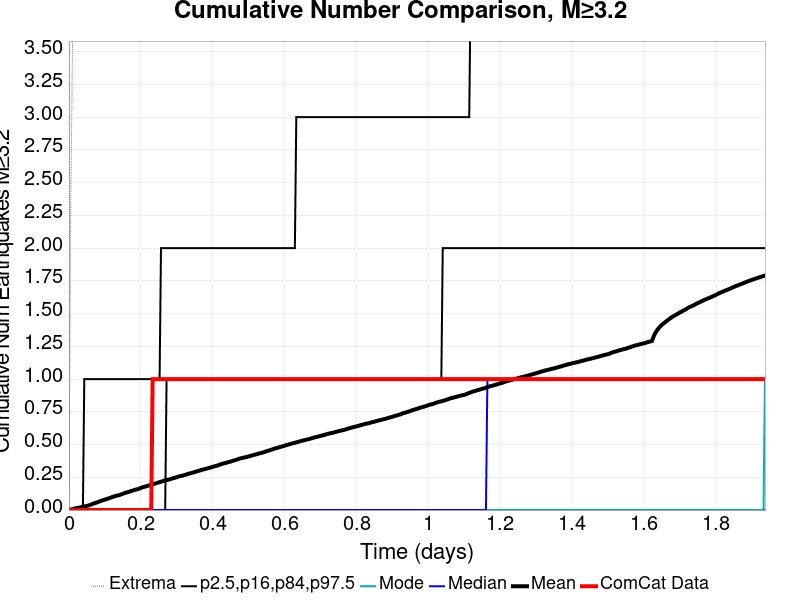

Data behind this chart, as committed beside it:
Time (days), ComCat Data, Simulation Mean, Simulation Median, Simulation Mode, Simulation Minimum, Simulation Maximum, 2.5 %-ile, 16 %-ile, 84 %-ile, 97.5 %-ile
0.0, 0.0, 0.0, 0.0, 0.0, 0.0, 0.0, 0.0, 0.0, 0.0, 0.0
0.00388, 0.0, 0.0029, 0.0, 0.0, 0.0, 2.0, 0.0, 0.0, 0.0, 0.0
0.007759, 0.0, 0.006, 0.0, 0.0, 0.0, 3.0, 0.0, 0.0, 0.0, 0.0
0.01164, 0.0, 0.0084, 0.0, 0.0, 0.0, 4.0, 0.0, 0.0, 0.0, 0.0
0.01552, 0.0, 0.0113, 0.0, 0.0, 0.0, 4.0, 0.0, 0.0, 0.0, 0.0
0.0194, 0.0, 0.0136, 0.0, 0.0, 0.0, 5.0, 0.0, 0.0, 0.0, 0.0
0.02328, 0.0, 0.0154, 0.0, 0.0, 0.0, 5.0, 0.0, 0.0, 0.0, 0.0
0.02716, 0.0, 0.0178, 0.0, 0.0, 0.0, 6.0, 0.0, 0.0, 0.0, 0.0
0.03104, 0.0, 0.0199, 0.0, 0.0, 0.0, 6.0, 0.0, 0.0, 0.0, 0.0
0.03492, 0.0, 0.0226, 0.0, 0.0, 0.0, 6.0, 0.0, 0.0, 0.0, 0.0
0.0388, 0.0, 0.0252, 0.0, 0.0, 0.0, 6.0, 0.0, 0.0, 0.0, 0.0
0.04268, 0.0, 0.0272, 0.0, 0.0, 0.0, 7.0, 0.0, 0.0, 0.0, 1.0
0.04656, 0.0, 0.0297, 0.0, 0.0, 0.0, 7.0, 0.0, 0.0, 0.0, 1.0
0.05044, 0.0, 0.0322, 0.0, 0.0, 0.0, 7.0, 0.0, 0.0, 0.0, 1.0
0.05432, 0.0, 0.0346, 0.0, 0.0, 0.0, 7.0, 0.0, 0.0, 0.0, 1.0
0.0582, 0.0, 0.0384, 0.0, 0.0, 0.0, 7.0, 0.0, 0.0, 0.0, 1.0
0.06207, 0.0, 0.0429, 0.0, 0.0, 0.0, 22.0, 0.0, 0.0, 0.0, 1.0
0.06595, 0.0, 0.0474, 0.0, 0.0, 0.0, 38.0, 0.0, 0.0, 0.0, 1.0
0.06983, 0.0, 0.0509, 0.0, 0.0, 0.0, 48.0, 0.0, 0.0, 0.0, 1.0
0.07371, 0.0, 0.0545, 0.0, 0.0, 0.0, 59.0, 0.0, 0.0, 0.0, 1.0
0.07759, 0.0, 0.0581, 0.0, 0.0, 0.0, 67.0, 0.0, 0.0, 0.0, 1.0
0.08147, 0.0, 0.0619, 0.0, 0.0, 0.0, 73.0, 0.0, 0.0, 0.0, 1.0
0.08535, 0.0, 0.0661, 0.0, 0.0, 0.0, 77.0, 0.0, 0.0, 0.0, 1.0
0.08923, 0.0, 0.0702, 0.0, 0.0, 0.0, 83.0, 0.0, 0.0, 0.0, 1.0
0.09311, 0.0, 0.0736, 0.0, 0.0, 0.0, 86.0, 0.0, 0.0, 0.0, 1.0
0.09699, 0.0, 0.077, 0.0, 0.0, 0.0, 89.0, 0.0, 0.0, 0.0, 1.0
0.1009, 0.0, 0.0805, 0.0, 0.0, 0.0, 96.0, 0.0, 0.0, 0.0, 1.0
0.1048, 0.0, 0.0838, 0.0, 0.0, 0.0, 99.0, 0.0, 0.0, 0.0, 1.0
0.1086, 0.0, 0.0876, 0.0, 0.0, 0.0, 101.0, 0.0, 0.0, 0.0, 1.0
0.1125, 0.0, 0.0911, 0.0, 0.0, 0.0, 107.0, 0.0, 0.0, 0.0, 1.0
0.1164, 0.0, 0.0952, 0.0, 0.0, 0.0, 110.0, 0.0, 0.0, 0.0, 1.0
0.1203, 0.0, 0.0997, 0.0, 0.0, 0.0, 114.0, 0.0, 0.0, 0.0, 1.0
0.1241, 0.0, 0.1021, 0.0, 0.0, 0.0, 116.0, 0.0, 0.0, 0.0, 1.0
0.128, 0.0, 0.1058, 0.0, 0.0, 0.0, 118.0, 0.0, 0.0, 0.0, 1.0
0.1319, 0.0, 0.1092, 0.0, 0.0, 0.0, 119.0, 0.0, 0.0, 0.0, 1.0
0.1358, 0.0, 0.1116, 0.0, 0.0, 0.0, 120.0, 0.0, 0.0, 0.0, 1.0
0.1397, 0.0, 0.1141, 0.0, 0.0, 0.0, 124.0, 0.0, 0.0, 0.0, 1.0
0.1435, 0.0, 0.118, 0.0, 0.0, 0.0, 127.0, 0.0, 0.0, 0.0, 1.0
0.1474, 0.0, 0.1221, 0.0, 0.0, 0.0, 130.0, 0.0, 0.0, 0.0, 1.0
0.1513, 0.0, 0.1262, 0.0, 0.0, 0.0, 134.0, 0.0, 0.0, 0.0, 1.0
0.1552, 0.0, 0.1296, 0.0, 0.0, 0.0, 137.0, 0.0, 0.0, 0.0, 1.0
0.1591, 0.0, 0.1333, 0.0, 0.0, 0.0, 142.0, 0.0, 0.0, 0.0, 1.0
0.1629, 0.0, 0.1359, 0.0, 0.0, 0.0, 143.0, 0.0, 0.0, 0.0, 1.0
0.1668, 0.0, 0.1397, 0.0, 0.0, 0.0, 145.0, 0.0, 0.0, 0.0, 1.0
0.1707, 0.0, 0.1431, 0.0, 0.0, 0.0, 147.0, 0.0, 0.0, 0.0, 1.0
0.1746, 0.0, 0.1463, 0.0, 0.0, 0.0, 150.0, 0.0, 0.0, 0.0, 1.0
0.1785, 0.0, 0.15, 0.0, 0.0, 0.0, 153.0, 0.0, 0.0, 0.0, 1.0
0.1823, 0.0, 0.1532, 0.0, 0.0, 0.0, 154.0, 0.0, 0.0, 0.0, 1.0
0.1862, 0.0, 0.1565, 0.0, 0.0, 0.0, 155.0, 0.0, 0.0, 0.0, 1.0
0.1901, 0.0, 0.1587, 0.0, 0.0, 0.0, 155.0, 0.0, 0.0, 0.0, 1.0
0.194, 0.0, 0.1624, 0.0, 0.0, 0.0, 157.0, 0.0, 0.0, 0.0, 1.0
0.1979, 0.0, 0.1667, 0.0, 0.0, 0.0, 158.0, 0.0, 0.0, 0.0, 1.0
0.2017, 0.0, 0.1702, 0.0, 0.0, 0.0, 159.0, 0.0, 0.0, 0.0, 1.0
0.2056, 0.0, 0.1749, 0.0, 0.0, 0.0, 162.0, 0.0, 0.0, 0.0, 1.0
0.2095, 0.0, 0.1773, 0.0, 0.0, 0.0, 162.0, 0.0, 0.0, 0.0, 1.0
0.2134, 0.0, 0.1804, 0.0, 0.0, 0.0, 164.0, 0.0, 0.0, 0.0, 1.0
0.2173, 0.0, 0.1832, 0.0, 0.0, 0.0, 165.0, 0.0, 0.0, 0.0, 1.0
0.2211, 0.0, 0.1869, 0.0, 0.0, 0.0, 167.0, 0.0, 0.0, 0.0, 1.0
0.225, 0.0, 0.19, 0.0, 0.0, 0.0, 168.0, 0.0, 0.0, 0.0, 1.0
0.2289, 0.0, 0.1931, 0.0, 0.0, 0.0, 169.0, 0.0, 0.0, 0.0, 1.0
... 440 more rows
